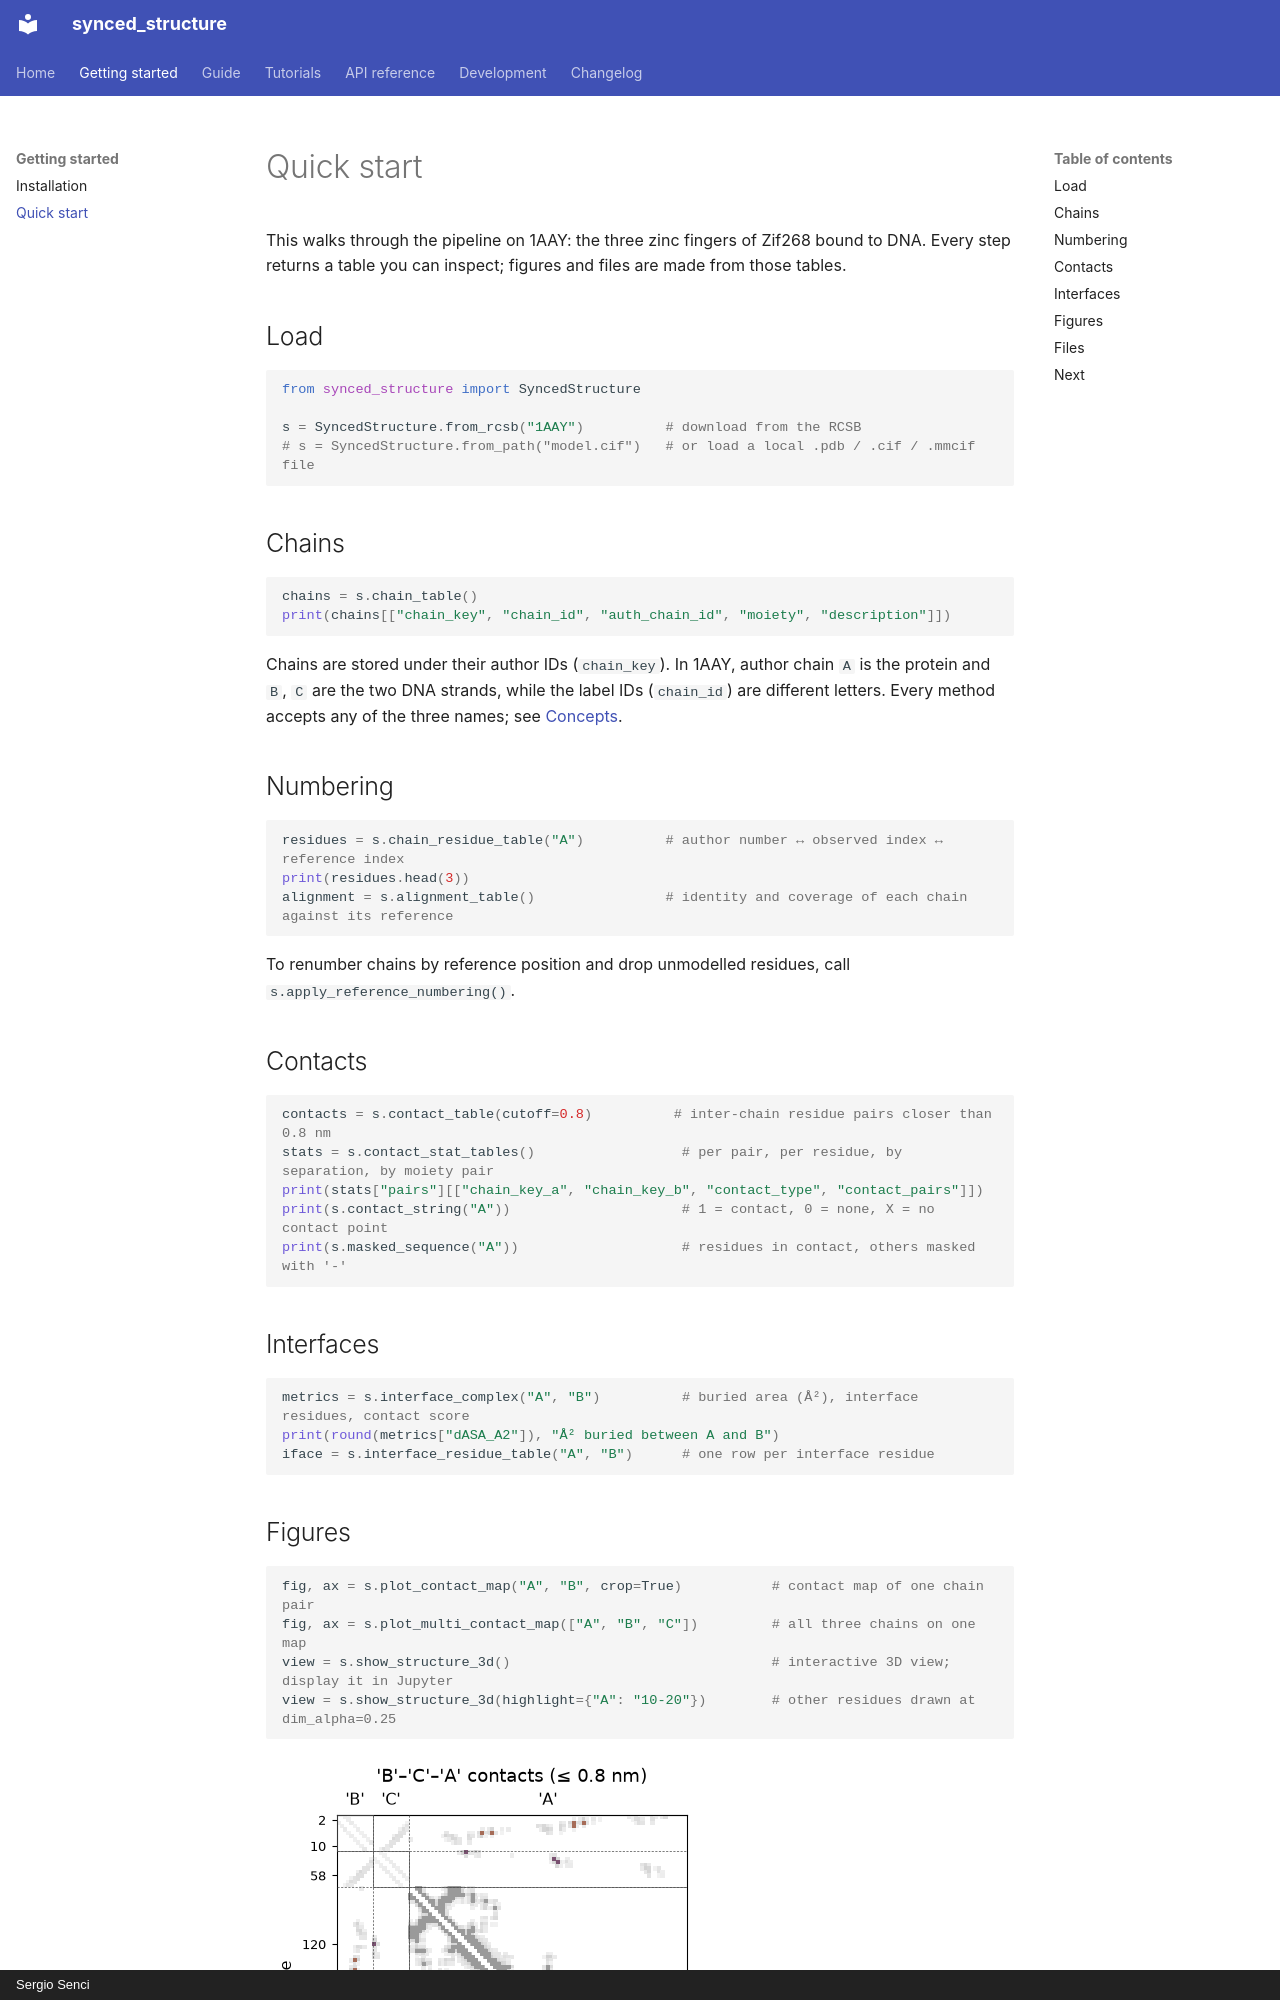

repository: ssenci97/bio-utils-2 · page: quickstart/index.html · generator: mkdocs · copyright: Sergio Senci

# Quick start

This walks through the pipeline on 1AAY: the three zinc fingers of Zif268 bound to DNA. Every step returns a table you can inspect; figures and files are made from those tables.

## Load

```python
from synced_structure import SyncedStructure

s = SyncedStructure.from_rcsb("1AAY")          # download from the RCSB
# s = SyncedStructure.from_path("model.cif")   # or load a local .pdb / .cif / .mmcif file
```

## Chains

```python
chains = s.chain_table()
print(chains[["chain_key", "chain_id", "auth_chain_id", "moiety", "description"]])
```

Chains are stored under their author IDs (`chain_key`). In 1AAY, author chain `A` is the protein and `B`, `C` are the two DNA strands, while the label IDs (`chain_id`) are different letters. Every method accepts any of the three names; see [Concepts](guide/concepts.md#chain-ids).

## Numbering

```python
residues = s.chain_residue_table("A")          # author number ↔ observed index ↔ reference index
print(residues.head(3))
alignment = s.alignment_table()                # identity and coverage of each chain against its reference
```

To renumber chains by reference position and drop unmodelled residues, call `s.apply_reference_numbering()`.

## Contacts

```python
contacts = s.contact_table(cutoff=0.8)          # inter-chain residue pairs closer than 0.8 nm
stats = s.contact_stat_tables()                  # per pair, per residue, by separation, by moiety pair
print(stats["pairs"][["chain_key_a", "chain_key_b", "contact_type", "contact_pairs"]])
print(s.contact_string("A"))                     # 1 = contact, 0 = none, X = no contact point
print(s.masked_sequence("A"))                    # residues in contact, others masked with '-'
```

## Interfaces

```python
metrics = s.interface_complex("A", "B")          # buried area (Å²), interface residues, contact score
print(round(metrics["dASA_A2"]), "Å² buried between A and B")
iface = s.interface_residue_table("A", "B")      # one row per interface residue
```
